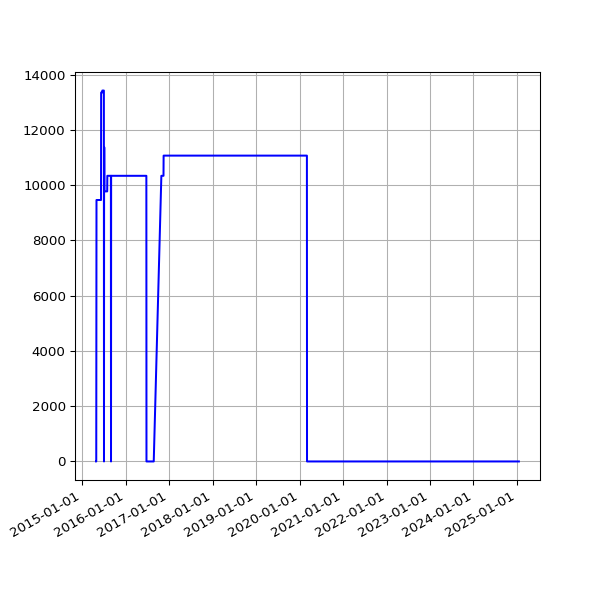

The data file committed next to this chart (first rows):
date, value
2015-04-28 02:01:35 +0100, 0
2015-04-29 01:58:17 +0100, 0
2015-05-01 03:18:05 +0100, 9466
2015-05-02 03:10:58 +0100, 9466
2015-05-03 03:03:28 +0100, 9466
2015-05-04 03:01:17 +0100, 9466
2015-05-05 02:34:24 +0100, 9466
2015-05-06 02:57:35 +0100, 9466
2015-05-07 03:24:56 +0100, 9466
2015-05-08 03:03:16 +0100, 9466
2015-05-09 03:24:00 +0100, 9466
2015-05-10 03:37:00 +0100, 9466
2015-05-11 03:24:21 +0100, 9466
2015-05-12 03:19:35 +0100, 9466
2015-05-13 03:34:42 +0100, 9466
2015-05-14 03:37:22 +0100, 9466
2015-05-15 03:19:50 +0100, 9466
2015-05-16 05:31:18 +0100, 9466
2015-05-17 03:27:38 +0100, 9466
2015-05-19 02:53:59 +0100, 9466
2015-05-20 02:58:38 +0100, 9466
2015-05-21 03:05:41 +0100, 9466
2015-05-22 04:51:32 +0100, 9466
2015-05-23 05:41:24 +0100, 9466
2015-05-24 03:12:56 +0100, 9466
2015-05-25 03:01:52 +0100, 9466
2015-05-26 03:13:00 +0100, 9466
2015-05-27 03:23:00 +0100, 9466
2015-05-28 03:26:26 +0100, 9466
2015-05-29 02:08:35 +0100, 9466
2015-05-30 02:01:59 +0100, 9466
2015-05-31 02:59:20 +0100, 9466
2015-06-01 02:24:26 +0100, 9466
2015-06-02 02:23:53 +0100, 9466
2015-06-03 02:16:29 +0100, 9466
2015-06-04 02:24:07 +0100, 9466
2015-06-05 02:01:21 +0100, 9466
2015-06-06 02:25:46 +0100, 9466
2015-06-07 03:07:41 +0100, 9466
2015-06-08 03:16:23 +0100, 9466
2015-06-09 02:21:29 +0100, 13358
2015-06-10 02:09:44 +0100, 13358
2015-06-11 02:06:29 +0100, 13358
2015-06-12 02:28:38 +0100, 13358
2015-06-13 02:11:49 +0100, 13358
2015-06-14 03:06:24 +0100, 13358
2015-06-15 03:23:28 +0100, 13358
2015-06-16 03:11:19 +0100, 13358
2015-06-17 02:46:34 +0100, 13358
2015-06-18 03:19:13 +0100, 13358
2015-06-19 02:09:05 +0100, 13429
2015-06-20 02:39:51 +0100, 13429
2015-06-21 03:12:24 +0100, 13429
2015-06-22 02:56:04 +0100, 13429
2015-06-23 03:07:29 +0100, 13429
2015-06-24 03:09:05 +0100, 13429
2015-06-25 03:15:04 +0100, 13429
2015-06-26 03:24:28 +0100, 13429
2015-06-27 02:39:42 +0100, 13429
2015-06-28 02:06:10 +0100, 13429
... 2,002 more rows
